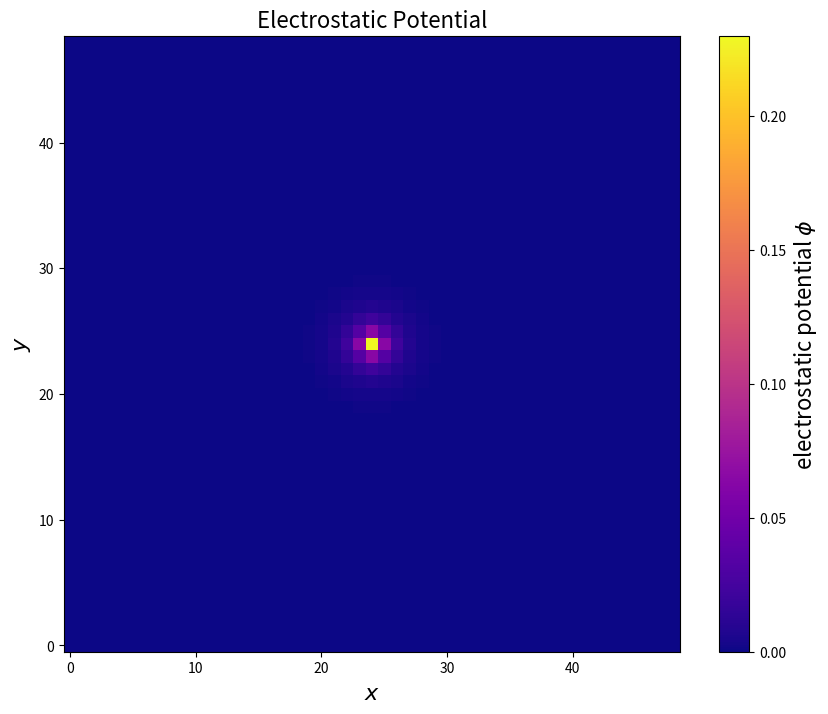

Reproduce this figure in Python.
import numpy as np
import matplotlib.pyplot as plt
from matplotlib.animation import FuncAnimation
import argparse

class Poisson:
    """
    Class containing simulation for solving Poisson's equation.
    For convenience, set dx = episilon = 1.
    """
    def __init__(self, L, tol):
        """
        Let the potential follow the Dirichlet boundary condition
        with phi = 0.

        Arguments:
            L: system size
            tol: accuracy of final solution
        """
        self.L = L
        self.tol = tol
        self.converged = False
        self.iters = 0
        # Initialise the charge density for a single charge at the centre
        self.rho = np.zeros((L, L, L))
        self.rho[L//2][L//2][L//2] = 1
        # Initialise potential
        self.phi = np.zeros((L, L, L))

    def Jacobi(self, phi):
        """
        Calculate the updated potential using the Jacobi algorithm.
        
        Arguments:
            phi: the current potential
        
        Returns:
            the updated potential
        """
        phi_new = (np.roll(phi, -1, axis=0)\
                    + np.roll(phi, 1, axis=0)\
                        + np.roll(phi, -1, axis=1)\
                            + np.roll(phi, 1, axis=1)\
                                + np.roll(phi, -1, axis=2)\
                                    + np.roll(phi, 1, axis=2)\
                                        + self.rho) / 6
        # Apply boundary conditions
        phi_new[0, :, :] = \
            phi_new[-1, :, :] = \
                phi_new[:, 0, :] = \
                    phi_new[:, -1, :] = \
                        phi_new[:, :, 0] = \
                            phi_new[:, :, -1] = 0
        # Return the updated potential
        return phi_new
    
    def update(self):
        """
        Update the potential and check for convergence.
        """
        # Obtain updated potential and update phi, increment iters
        phi_old = self.phi.copy()
        self.phi = self.Jacobi(phi_old)
        self.iters += 1
        # Check for convergence
        if np.max(np.abs(self.phi - phi_old)) <= self.tol:
            self.converged = True
            print(f"Convergence achieved in {self.iters} iteration(s)!")
    
    # DELETE ANIMATION STUFF
    def frame(self, _):
        """
        Update the animation, stop when convergence is achieved.
        """
        # Terminate animation in case of convergence
        if self.converged:
            return []
        # Run update procedure
        self.update()
        # Take slice through middle of potential for plot
        slice = self.phi[:, :, self.L//2]
        # Clear and update the figure
        plt.cla()
        img = plt.imshow(slice, cmap='plasma', vmin=0, vmax=np.max(slice)) 

        plt.title('Electrostatic Potential', fontsize = 16)
        plt.xlabel(r'$x$', fontsize=16)
        plt.ylabel(r'$y$', fontsize=16)
        plt.xticks([])
        plt.yticks([]) 
        # Return image of field for animation
        return img  
          
    def animation(self):
        """
        Animate the solution to the boundary value problem.
        """
        # Create figure
        fig, ax = plt.subplots(figsize=[10, 8])
        # Take slice through middle of potential for plot
        slice = self.phi[:, :, self.L//2]
        img = plt.imshow(slice, cmap='plasma', vmin=0, vmax=np.max(slice))

        plt.title('Electrostatic Potential', fontsize = 16)
        # Add colour bar
        cbar = plt.colorbar(img, ax=ax)
        cbar.set_label(r'electrostatic potential $\phi$', size=16)

        plt.xlabel(r'$x$', fontsize=16)
        plt.ylabel(r'$y$', fontsize=16)
        plt.xticks([])
        plt.yticks([])  
        ani = FuncAnimation(fig, self.frame, cache_frame_data=False)

        plt.show()

    def monopole(self):
        """
        Calculate the potential and resultant electric field due to
        a single charge at the centre.
        """
        # Converge the potential
        while not(self.converged):
            self.update()

        # Plot the electrostatic potential
        self.e_potential()

    def e_potential(self):
        """
        Plot the electrostatic potential.
        """
        fig, ax = plt.subplots(figsize=[10, 8])
        # Take slice through middle of potential for plot
        slice = self.phi[:, :, self.L//2]
        img = plt.imshow(slice, cmap='plasma', vmin=0, vmax=np.max(slice), origin='lower')

        plt.title('Electrostatic Potential', fontsize = 16)
        # Add colour bar
        cbar = plt.colorbar(img, ax=ax)
        cbar.set_label(r'electrostatic potential $\phi$', size=16)

        plt.xlabel(r'$x$', fontsize=16)
        plt.ylabel(r'$y$', fontsize=16)
        plt.show()

        



if __name__ == "__main__":
    argparser = argparse.ArgumentParser(description="Poisson equation simulation")
    argparser.add_argument('-L', '--size', type=int, default=49, help="System size (default: 49)")
    argparser.add_argument('-t', '--tolerance', type=float, default=1e-3, help="Accuracy of final solution (default: 1e-3)")
    args = argparser.parse_args()

    P = Poisson(args.size, args.tolerance)
    P.monopole()
